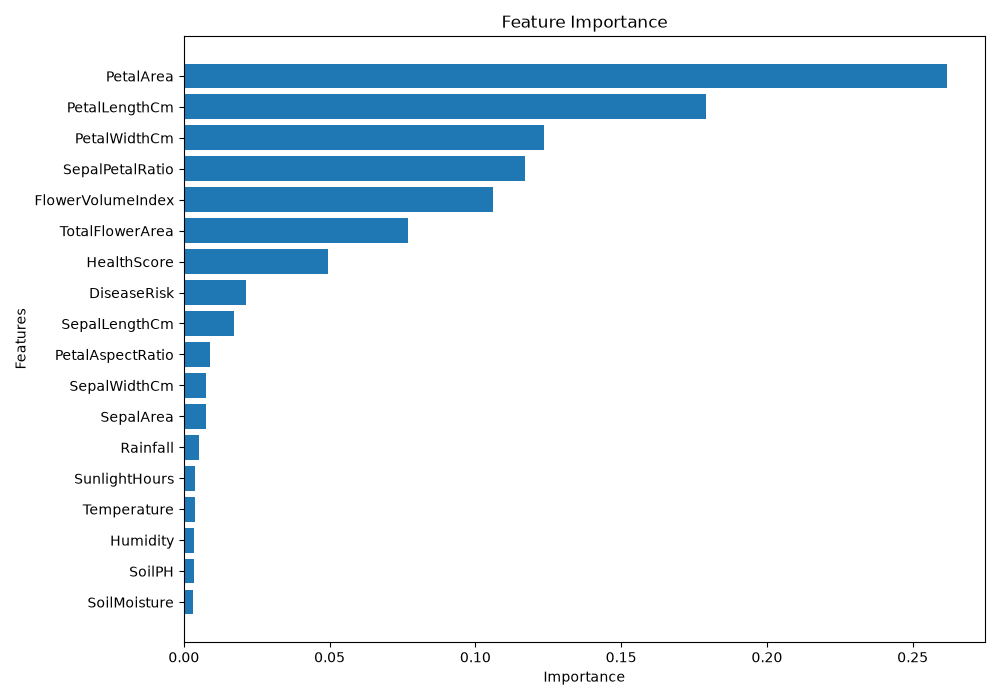

The file beside this chart, header and first rows:
Feature, Importance
PetalArea, 0.2617
PetalLengthCm, 0.1792
PetalWidthCm, 0.1236
SepalPetalRatio, 0.1172
FlowerVolumeIndex, 0.1061
TotalFlowerArea, 0.07674
HealthScore, 0.0493
DiseaseRisk, 0.02133
SepalLengthCm, 0.0173
PetalAspectRatio, 0.008899
SepalWidthCm, 0.007667
SepalArea, 0.007606
Rainfall, 0.005302
SunlightHours, 0.003933
Temperature, 0.003732
Humidity, 0.003649
SoilPH, 0.003462
SoilMoisture, 0.003297
